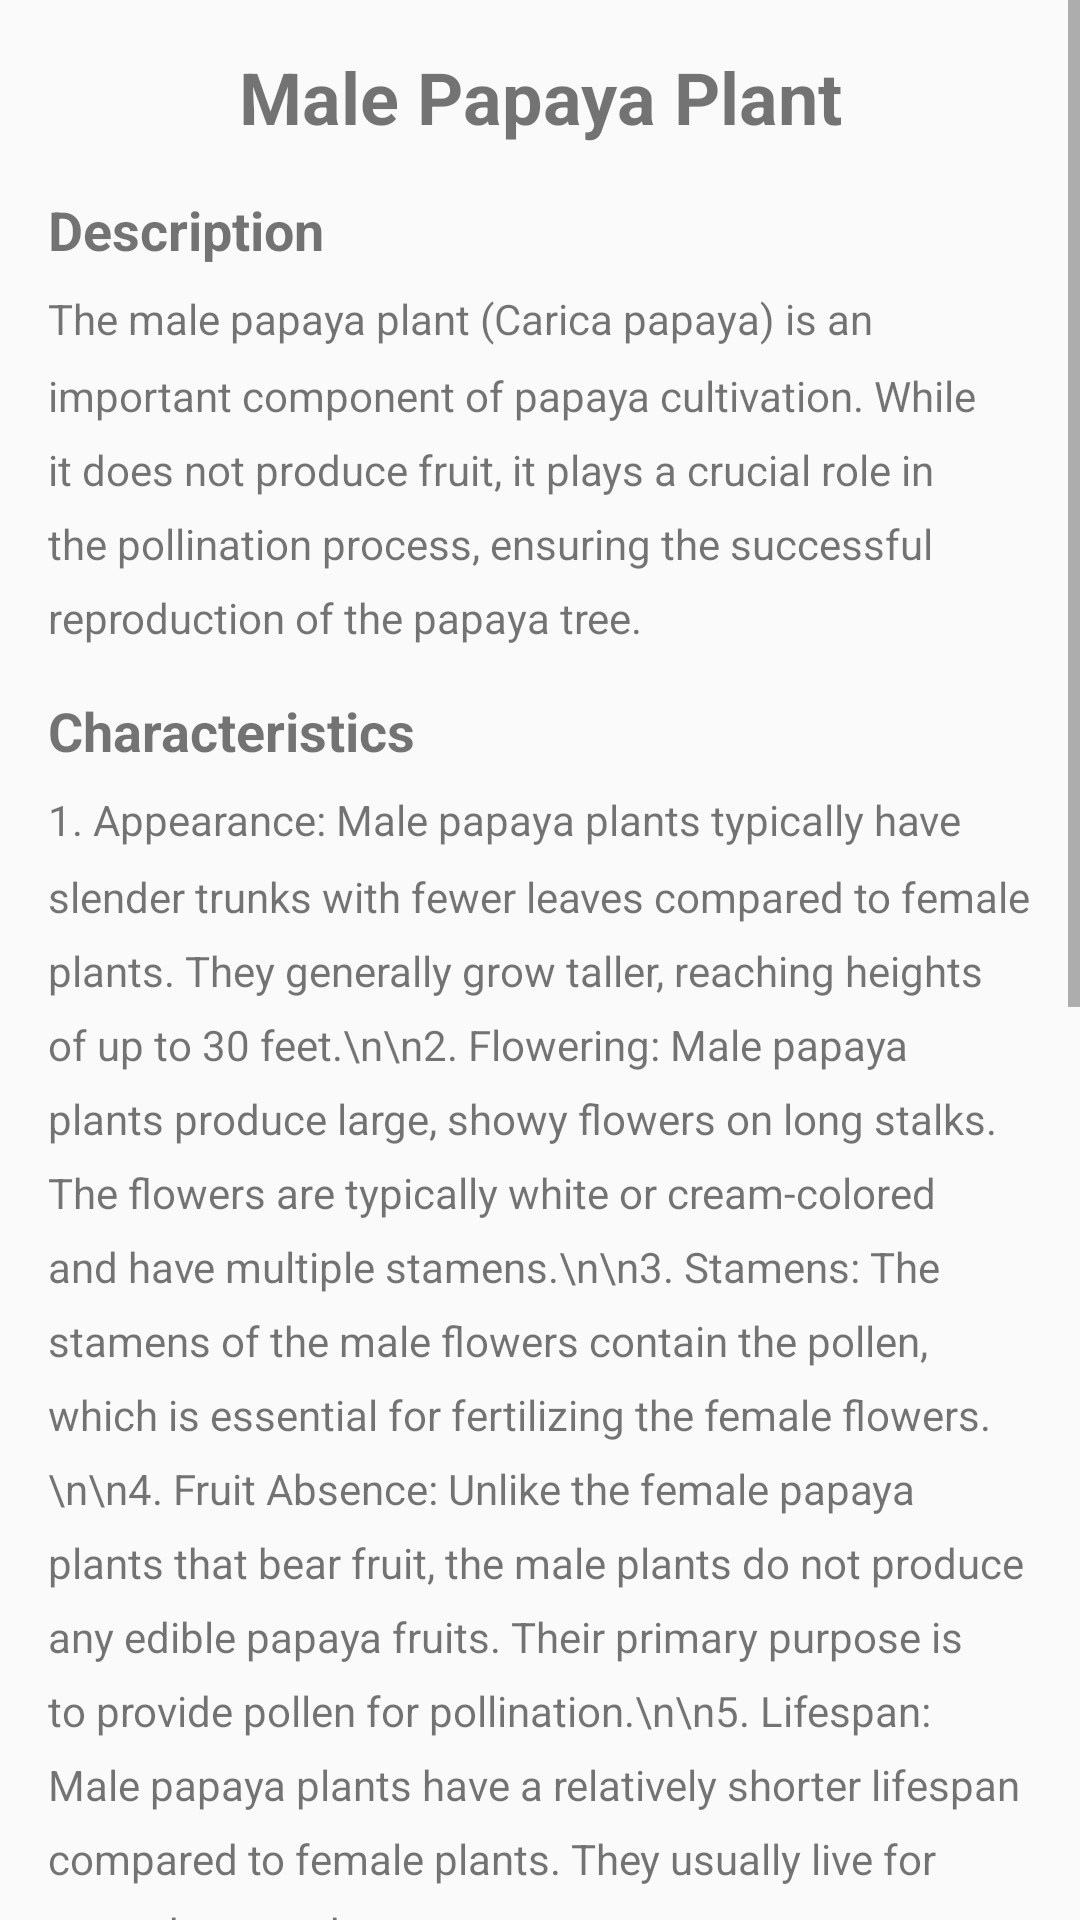

Write the Android layout XML for this screen, with the resource values it uses.
<!-- AndroidManifest.xml: application theme Theme.AppCompat.Light.NoActionBar -->
<!-- res/layout/activity_male_info.xml -->
<?xml version="1.0" encoding="utf-8"?>
<ScrollView
    android:layout_width="match_parent"
    android:layout_height="match_parent"
    xmlns:android="http://schemas.android.com/apk/res/android">

    <LinearLayout
        android:layout_width="match_parent"
        android:layout_height="match_parent"
        android:orientation="vertical"
        android:padding="16dp">

        <TextView
            android:layout_width="match_parent"
            android:layout_height="wrap_content"
            android:text="Male Papaya Plant"
            android:textSize="24sp"
            android:textStyle="bold"
            android:gravity="center"
            android:layout_marginBottom="16dp"/>

        <TextView
            android:layout_width="match_parent"
            android:layout_height="wrap_content"
            android:text="Description"
            android:textSize="18sp"
            android:textStyle="bold"
            android:layout_marginBottom="8dp"/>

        <TextView
            android:layout_width="match_parent"
            android:layout_height="wrap_content"
            android:text="The male papaya plant (Carica papaya) is an important component of papaya cultivation. While it does not produce fruit, it plays a crucial role in the pollination process, ensuring the successful reproduction of the papaya tree."
            android:lineSpacingMultiplier="1.5"
            android:layout_marginBottom="16dp"/>

        <TextView
            android:layout_width="match_parent"
            android:layout_height="wrap_content"
            android:text="Characteristics"
            android:textSize="18sp"
            android:textStyle="bold"
            android:layout_marginBottom="8dp"/>

        <TextView
            android:layout_width="match_parent"
            android:layout_height="wrap_content"
            android:layout_marginBottom="16dp"
            android:lineSpacingMultiplier="1.5"
            android:text="1. Appearance: Male papaya plants typically have slender trunks with fewer leaves compared to female plants. They generally grow taller, reaching heights of up to 30 feet.\n\n2. Flowering: Male papaya plants produce large, showy flowers on long stalks. The flowers are typically white or cream-colored and have multiple stamens.\n\n3. Stamens: The stamens of the male flowers contain the pollen, which is essential for fertilizing the female flowers.\n\n4. Fruit Absence: Unlike the female papaya plants that bear fruit, the male plants do not produce any edible papaya fruits. Their primary purpose is to provide pollen for pollination.\n\n5. Lifespan: Male papaya plants have a relatively shorter lifespan compared to female plants. They usually live for around two to three years." />

        <TextView
            android:layout_width="match_parent"
            android:layout_height="wrap_content"
            android:text="Role in Pollination"
            android:textSize="18sp"
            android:textStyle="bold"
            android:layout_marginBottom="8dp"/>

        <TextView
            android:layout_width="match_parent"
            android:layout_height="wrap_content"
            android:text="The male papaya plant plays a crucial role in the pollination process. Its flowers produce an abundance of pollen, which is transferred to the female flowers by wind or insects such as bees. The transfer of pollen is necessary for the fertilization of the female flowers and the subsequent development of papaya fruits."
            android:lineSpacingMultiplier="1.5"
            android:layout_marginBottom="16dp"/>

        <TextView
            android:layout_width="match_parent"
            android:layout_height="wrap_content"
            android:text="Cultivation Considerations"
            android:textSize="18sp"
            android:textStyle="bold"
            android:layout_marginBottom="8dp"/>

        <TextView
            android:layout_width="match_parent"
            android:layout_height="wrap_content"
            android:text="When establishing a papaya plantation, it is important to maintain an appropriate ratio of male to female papaya plants. The presence of sufficient male plants ensures adequate pollination and enhances the fruit set in the female plants."
            android:lineSpacingMultiplier="1.5"
            android:layout_marginBottom="16dp"/>

        <TextView
            android:layout_width="match_parent"
            android:layout_height="wrap_content"
            android:text="Note"
            android:textSize="18sp"
            android:textStyle="bold"
            android:layout_marginBottom="8dp"/>

        <TextView
            android:layout_width="match_parent"
            android:layout_height="wrap_content"
            android:text="While male papaya plants do not produce fruit themselves, their contribution to the papaya cultivation process is vital. They are an integral part of creating a healthy and productive papaya plantation."
            android:lineSpacingMultiplier="1.5"/>

    </LinearLayout>

</ScrollView>
<!-- resources referenced by this layout -->
<resources>

</resources>
